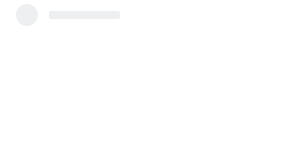
t = 0.00 s
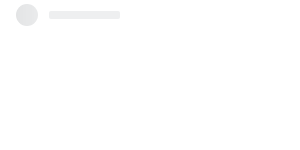
t = 0.25 s
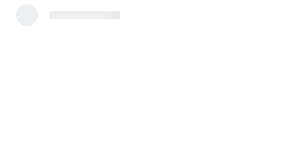
t = 0.50 s
t = 0.75 s: frame unchanged from t = 0.00 s, image omitted

The animated SVG that drew these frames (rendered in a browser with its animation timeline set to each time). Animation: 1 SMIL element (animate=1); one cycle of 1.00 s, repeats indefinitely.

<svg xmlns:xlink="http://www.w3.org/1999/xlink" xmlns="http://www.w3.org/2000/svg" viewBox="0 0 100% 100%"
    preserveAspectRatio="xMinYMin meet" style="width: 100%; height: 100%" fill="none">

    <svg height="100%">
        <rect width="100%" height="100%" fill="white" />
    </svg>

    <svg height="100%" id="animated-elements">
        <svg width="310" height="42" viewBox="0 0 310 42" fill="none" xmlns="http://www.w3.org/2000/svg">
            <circle cx="27" cy="15" r="11" fill="#eeeff0" />
            <rect x="49" y="11" width="71" height="8" rx="2" fill="#eeeff0" />
        </svg>
    </svg>


    <rect id="msk1" width="100%" fill="url(#msk_gd)" mask="url(#headerMsk)" height="1270" />

    <mask id="headerMsk" fill="white">
        <use xlink:href="#animated-elements" />
    </mask>

    <linearGradient x1="66.6%" y1="50%" x2="33.3%" y2="50%" id="msk_gd">
        <stop stop-color="#000000" stop-opacity="0" offset="0%" />
        <stop stop-color="#000000" stop-opacity="0.07" offset="50%" />
        <stop stop-color="#000000" stop-opacity="0" offset="100%" />
    </linearGradient>

    <animate xlink:href="#msk1" attributeName="x" from="-100%" to="100%" dur="1s" begin="0s" repeatCount="indefinite" />
</svg>
